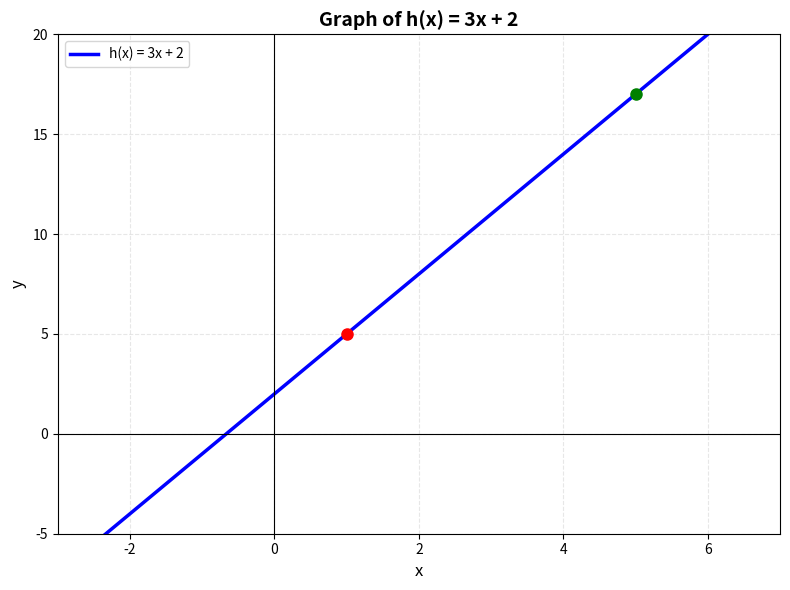
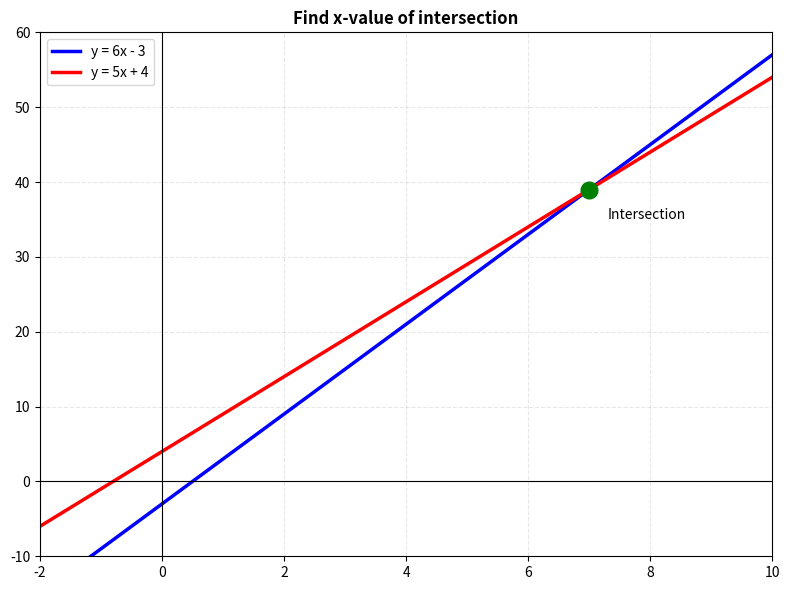
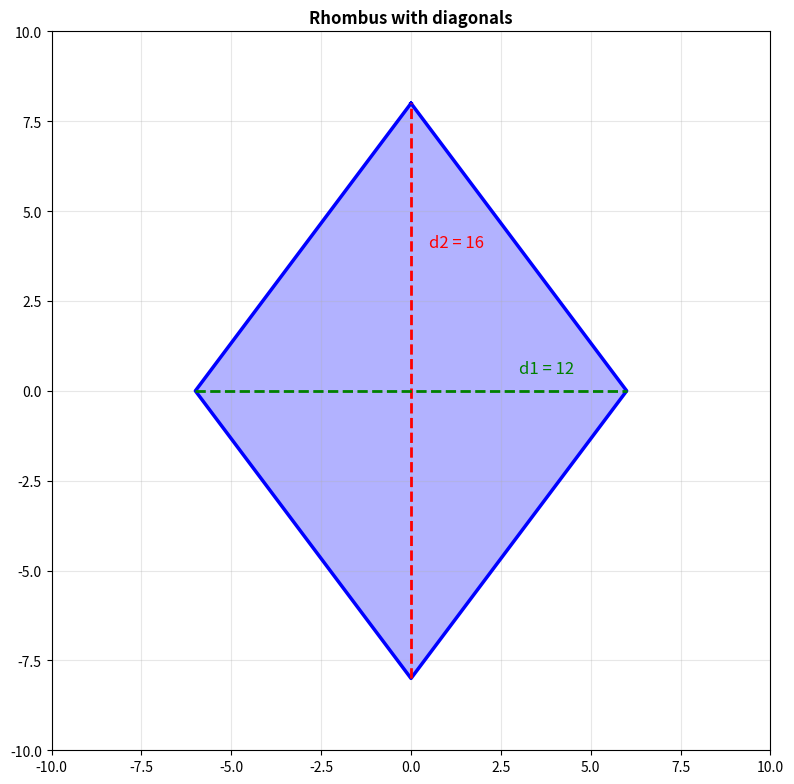
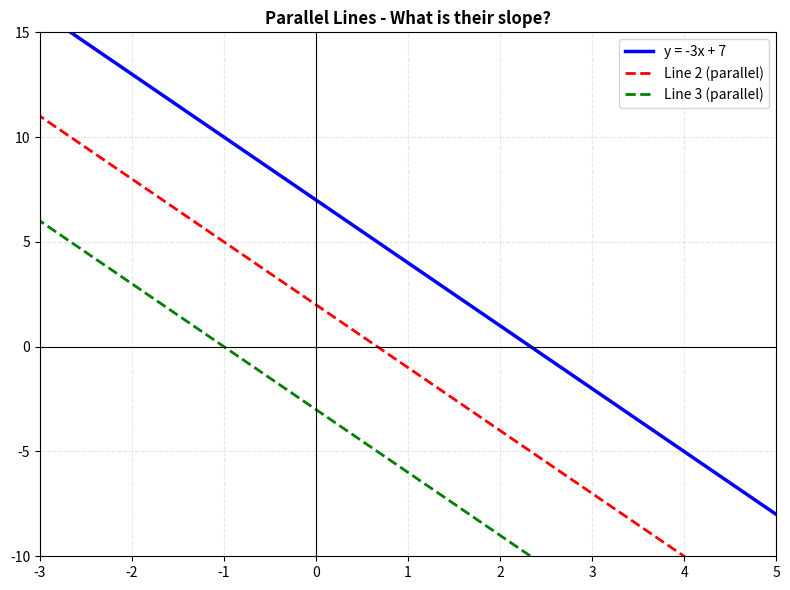
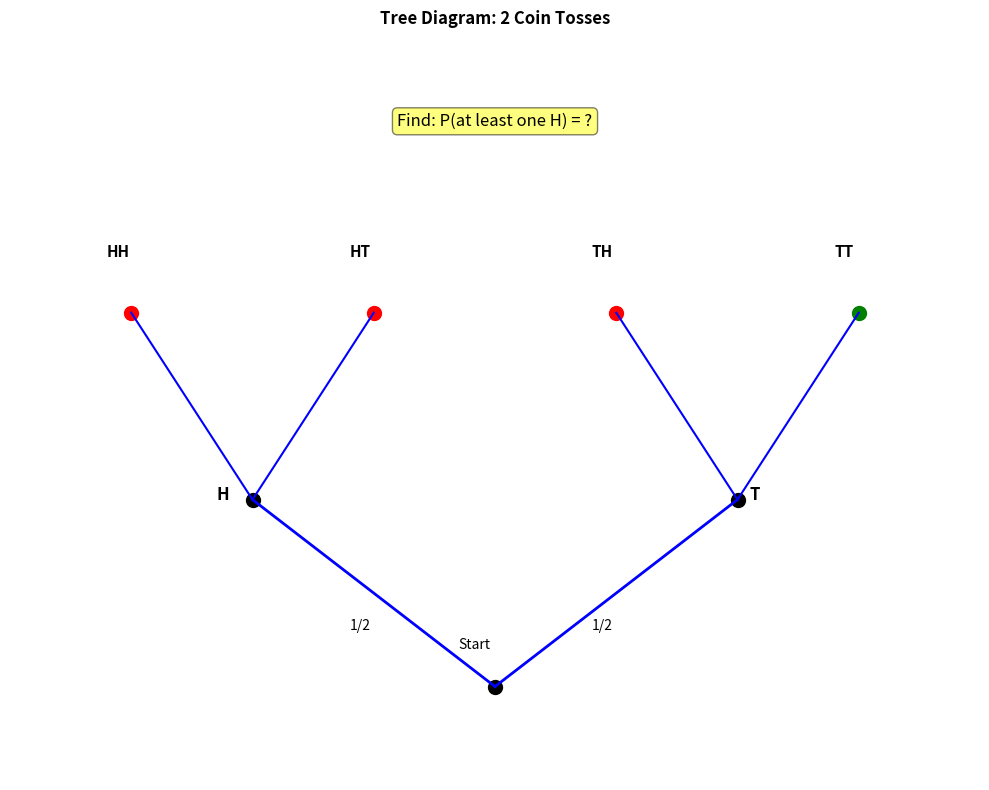
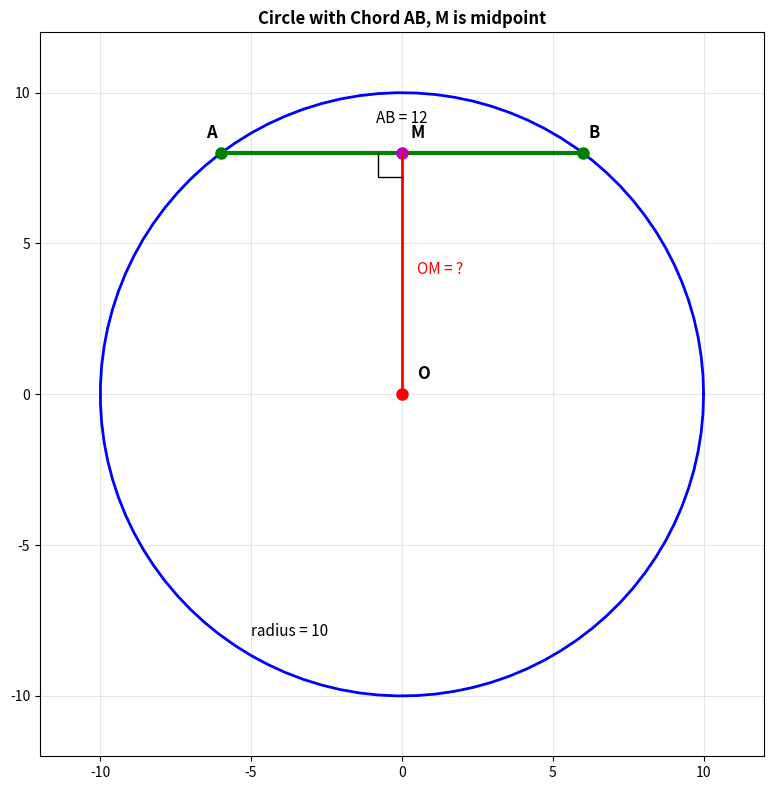

These charts were generated, in order, by the following Python code:
"""Generate graph images for Practice Exam 3 - NO ANSWER SPOILERS"""
import matplotlib.pyplot as plt
import numpy as np
import os
os.makedirs('images', exist_ok=True)

# Q1: Composite function - show graph, student reads values
def create_composite_function():
    fig, ax = plt.subplots(figsize=(8, 6))
    x = np.linspace(-3, 7, 200)
    y = 3*x + 2
    ax.plot(x, y, 'b-', linewidth=2.5, label='h(x) = 3x + 2')
    # Only mark points WITHOUT y-values - student must read them
    ax.plot(1, 5, 'ro', markersize=8, zorder=5)
    ax.plot(5, 17, 'go', markersize=8, zorder=5)
    # NO annotations showing y-values
    ax.axhline(0, color='black', linewidth=0.8)
    ax.axvline(0, color='black', linewidth=0.8)
    ax.grid(True, alpha=0.3, linestyle='--')
    ax.set_xlim(-3, 7)
    ax.set_ylim(-5, 20)
    ax.set_xlabel('x', fontsize=12)
    ax.set_ylabel('y', fontsize=12)
    ax.set_title('Graph of h(x) = 3x + 2', fontsize=14, fontweight='bold')
    ax.legend()
    plt.tight_layout()
    plt.savefig('images/ex3_q1_composite.png', dpi=150, bbox_inches='tight')
    plt.close()
    print("[OK] ex3_q1_composite.png")

# Q8: Linear equation - show graphs, student finds intersection
def create_linear_graph():
    fig, ax = plt.subplots(figsize=(8, 6))
    x = np.linspace(-2, 10, 200)
    y1 = 6*x - 3
    y2 = 5*x + 4
    ax.plot(x, y1, 'b-', linewidth=2.5, label='y = 6x - 3')
    ax.plot(x, y2, 'r-', linewidth=2.5, label='y = 5x + 4')
    # Intersection point shown but NOT labeled with coordinates
    ax.plot(7, 39, 'go', markersize=12, zorder=5)
    ax.annotate('Intersection', (7.3, 35), fontsize=10)
    # NO (7, 39) label!
    ax.axhline(0, color='black', linewidth=0.8)
    ax.axvline(0, color='black', linewidth=0.8)
    ax.grid(True, alpha=0.3, linestyle='--')
    ax.set_xlim(-2, 10)
    ax.set_ylim(-10, 60)
    ax.legend()
    ax.set_title('Find x-value of intersection', fontweight='bold')
    plt.tight_layout()
    plt.savefig('images/ex3_q8_intersection.png', dpi=150, bbox_inches='tight')
    plt.close()
    print("[OK] ex3_q8_intersection.png")

# Q17: Rhombus - show diagonals with labels (needed to solve)
def create_rhombus():
    fig, ax = plt.subplots(figsize=(8, 8))
    d1, d2 = 12, 16
    vertices = [(0, d2/2), (d1/2, 0), (0, -d2/2), (-d1/2, 0), (0, d2/2)]
    x_vals = [v[0] for v in vertices]
    y_vals = [v[1] for v in vertices]
    ax.plot(x_vals, y_vals, 'b-', linewidth=2.5)
    ax.fill(x_vals, y_vals, alpha=0.3, color='blue')
    # Diagonals with measurements (needed for area calculation)
    ax.plot([0, 0], [-d2/2, d2/2], 'r--', linewidth=2)
    ax.plot([-d1/2, d1/2], [0, 0], 'g--', linewidth=2)
    ax.annotate('d2 = 16', (0.5, 4), fontsize=12, color='red')
    ax.annotate('d1 = 12', (3, 0.5), fontsize=12, color='green')
    ax.set_xlim(-10, 10)
    ax.set_ylim(-10, 10)
    ax.set_aspect('equal')
    ax.grid(True, alpha=0.3)
    ax.set_title('Rhombus with diagonals', fontweight='bold')
    plt.tight_layout()
    plt.savefig('images/ex3_q17_rhombus.png', dpi=150, bbox_inches='tight')
    plt.close()
    print("[OK] ex3_q17_rhombus.png")

# Q21: Parallel lines - show lines but don't label slope
def create_parallel_lines():
    fig, ax = plt.subplots(figsize=(8, 6))
    x = np.linspace(-5, 5, 200)
    y1 = -3*x + 7
    y2 = -3*x + 2
    y3 = -3*x - 3
    ax.plot(x, y1, 'b-', linewidth=2.5, label='y = -3x + 7')
    ax.plot(x, y2, 'r--', linewidth=2, label='Line 2 (parallel)')  
    ax.plot(x, y3, 'g--', linewidth=2, label='Line 3 (parallel)')
    # NO slope labels - that's what the question asks!
    ax.axhline(0, color='black', linewidth=0.8)
    ax.axvline(0, color='black', linewidth=0.8)
    ax.grid(True, alpha=0.3, linestyle='--')
    ax.set_xlim(-3, 5)
    ax.set_ylim(-10, 15)
    ax.legend()
    ax.set_title('Parallel Lines - What is their slope?', fontweight='bold')
    plt.tight_layout()
    plt.savefig('images/ex3_q21_parallel.png', dpi=150, bbox_inches='tight')
    plt.close()
    print("[OK] ex3_q21_parallel.png")

# Q32: Coin toss tree - show outcomes but NOT probability
def create_probability_tree():
    fig, ax = plt.subplots(figsize=(10, 8))
    ax.plot(0, 0, 'ko', markersize=10)
    ax.annotate('Start', (-0.3, 0.2), fontsize=10)
    ax.plot([-2, 2], [1, 1], 'ko', markersize=10)
    ax.plot([0, -2], [0, 1], 'b-', linewidth=2)
    ax.plot([0, 2], [0, 1], 'b-', linewidth=2)
    ax.annotate('H', (-2.3, 1), fontsize=12, fontweight='bold')
    ax.annotate('T', (2.1, 1), fontsize=12, fontweight='bold')
    ax.annotate('1/2', (-1.2, 0.3), fontsize=10)
    ax.annotate('1/2', (0.8, 0.3), fontsize=10)
    positions = [(-3, 2), (-1, 2), (1, 2), (3, 2)]
    outcomes = ['HH', 'HT', 'TH', 'TT']
    for i, (pos, outcome) in enumerate(zip(positions, outcomes)):
        ax.plot(pos[0], pos[1], 'ro' if 'H' in outcome else 'go', markersize=10)
        ax.annotate(outcome, (pos[0]-0.2, pos[1]+0.3), fontsize=11, fontweight='bold')
    ax.plot([-2, -3], [1, 2], 'b-', linewidth=1.5)
    ax.plot([-2, -1], [1, 2], 'b-', linewidth=1.5)
    ax.plot([2, 1], [1, 2], 'b-', linewidth=1.5)
    ax.plot([2, 3], [1, 2], 'b-', linewidth=1.5)
    # NO probability answer shown!
    ax.annotate('Find: P(at least one H) = ?', (0, 3), fontsize=12, 
                ha='center', bbox=dict(boxstyle='round', facecolor='yellow', alpha=0.5))
    ax.set_xlim(-4, 4)
    ax.set_ylim(-0.5, 3.5)
    ax.axis('off')
    ax.set_title('Tree Diagram: 2 Coin Tosses', fontweight='bold')
    plt.tight_layout()
    plt.savefig('images/ex3_q32_tree.png', dpi=150, bbox_inches='tight')
    plt.close()
    print("[OK] ex3_q32_tree.png")

# Q40: Circle with chord - show setup, NOT answers
def create_circle_chord():
    fig, ax = plt.subplots(figsize=(8, 8))
    theta = np.linspace(0, 2*np.pi, 100)
    r = 10
    ax.plot(r * np.cos(theta), r * np.sin(theta), 'b-', linewidth=2)
    ax.plot(0, 0, 'ro', markersize=8)
    ax.annotate('O', (0.5, 0.5), fontsize=12, fontweight='bold')
    # Chord AB at height sqrt(100-36) = 8
    ax.plot([-6, 6], [8, 8], 'g-', linewidth=3)
    ax.plot(-6, 8, 'go', markersize=8)
    ax.plot(6, 8, 'go', markersize=8)
    ax.annotate('A', (-6.5, 8.5), fontsize=12, fontweight='bold')
    ax.annotate('B', (6.2, 8.5), fontsize=12, fontweight='bold')
    ax.plot(0, 8, 'mo', markersize=8)
    ax.annotate('M', (0.3, 8.5), fontsize=12, fontweight='bold')
    # OM line drawn but NOT labeled with 8
    ax.plot([0, 0], [0, 8], 'r-', linewidth=2)
    ax.annotate('OM = ?', (0.5, 4), fontsize=11, color='red')
    # Radius - given info
    ax.annotate('radius = 10', (-5, -8), fontsize=11)
    ax.annotate('AB = 12', (0, 9), ha='center', fontsize=11)
    ax.plot([-0.8, -0.8, 0], [8, 7.2, 7.2], 'k-', linewidth=1)  # Right angle
    ax.set_xlim(-12, 12)
    ax.set_ylim(-12, 12)
    ax.set_aspect('equal')
    ax.grid(True, alpha=0.3)
    ax.set_title('Circle with Chord AB, M is midpoint', fontweight='bold')
    plt.tight_layout()
    plt.savefig('images/ex3_q40_chord.png', dpi=150, bbox_inches='tight')
    plt.close()
    print("[OK] ex3_q40_chord.png")

if __name__ == "__main__":
    print("Generating Exam 3 images (NO SPOILERS)...")
    create_composite_function()
    create_linear_graph()
    create_rhombus()
    create_parallel_lines()
    create_probability_tree()
    create_circle_chord()
    print("\n[OK] All Exam 3 images done!")
